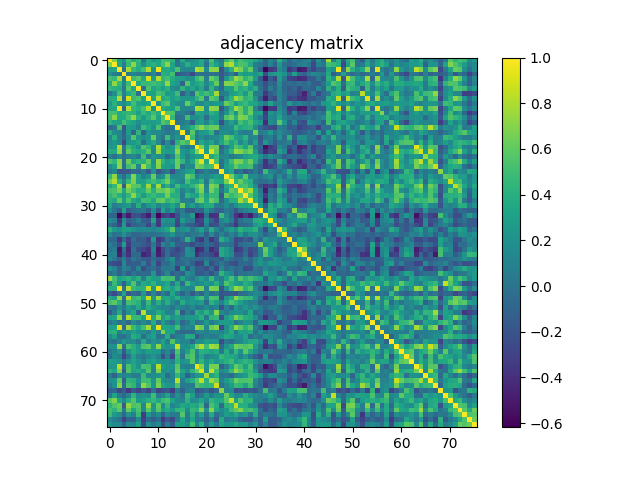

Data behind this chart, as committed beside it:
1.000000000000000000e+00, 6.952099999999999946e-01, 3.238179999999999947e-01, 2.015480000000000049e-01, 5.222310000000000008e-01, 3.798259999999999970e-01, 4.523409999999999931e-01, 1.414800000000000085e-02, 3.746929999999999983e-01, 2.514819999999999833e-01, 3.328900000000000192e-01, 5.066429999999999545e-01, 5.031360000000000277e-01, 4.380109999999999837e-01, -5.374799999999999717e-02, 3.868670000000000164e-01, 1.323000000000000009e-01, 1.810239999999999905e-01, 2.237580000000000124e-01, 3.753650000000000042e-01, 9.510499999999999510e-02, 5.400139999999999940e-01, 1.422489999999999866e-01, 3.365900000000000142e-02
6.952099999999999946e-01, 1.000000000000000000e+00, 3.521500000000000186e-01, 7.534399999999999431e-02, 4.687890000000000112e-01, 7.258329999999999504e-01, 4.104490000000000083e-01, 1.806409999999999960e-01, 3.790910000000000113e-01, 4.229959999999999831e-01, 3.423999999999999821e-01, 5.109829999999999650e-01, 7.123540000000000427e-01, 3.288070000000000159e-01, 1.571200000000000027e-02, 1.754660000000000108e-01, 4.084849999999999870e-01, 2.436959999999999960e-01, 2.502940000000000165e-01, 3.617090000000000027e-01, -1.166500000000000002e-02, 4.460919999999999885e-01, 2.952580000000000204e-01, 1.100209999999999938e-01
3.238179999999999947e-01, 3.521500000000000186e-01, 1.000000000000000000e+00, -6.939999999999999555e-04, 7.788000000000000478e-01, 4.687609999999999832e-01, 3.836970000000000103e-01, 5.169789999999999663e-01, 8.089389999999999636e-01, 2.333129999999999926e-01, 9.591420000000000501e-01, 3.742489999999999983e-01, 3.698609999999999953e-01, 3.059450000000000225e-01, 5.322580000000000089e-01, 1.334980000000000055e-01, 1.192489999999999939e-01, 1.469209999999999960e-01, 8.063690000000000024e-01, 7.348959999999999937e-01, 1.509999999999999953e-01, 7.105439999999999534e-01, 7.175820000000000531e-01, -2.027809999999999890e-01
2.015480000000000049e-01, 7.534399999999999431e-02, -6.939999999999999555e-04, 1.000000000000000000e+00, 4.708199999999999885e-02, 1.278110000000000079e-01, 5.016199999999999826e-02, 7.556599999999999429e-02, -1.520499999999999977e-02, 1.449409999999999865e-01, -8.555100000000000204e-02, 4.219820000000000237e-01, 3.685629999999999740e-01, 5.192360000000000309e-01, -1.973459999999999936e-01, -1.143399999999999972e-01, -8.337700000000000666e-02, -2.760409999999999808e-01, -1.054000000000000032e-03, -2.136400000000000104e-02, -2.369100000000000025e-02, -9.993000000000000146e-03, -2.490900000000000059e-02, -1.749789999999999957e-01
5.222310000000000008e-01, 4.687890000000000112e-01, 7.788000000000000478e-01, 4.708199999999999885e-02, 1.000000000000000000e+00, 4.934230000000000005e-01, 5.823840000000000128e-01, 3.560659999999999936e-01, 8.887230000000000407e-01, 2.924889999999999990e-01, 8.118469999999999853e-01, 4.483179999999999943e-01, 5.133490000000000553e-01, 3.856539999999999968e-01, 2.829929999999999946e-01, 2.767530000000000268e-01, 1.827320000000000055e-01, 2.189780000000000060e-01, 4.768930000000000113e-01, 5.933950000000000058e-01, 7.403500000000000358e-02, 6.338200000000000500e-01, 4.950269999999999948e-01, -1.632099999999999940e-01
3.798259999999999970e-01, 7.258329999999999504e-01, 4.687609999999999832e-01, 1.278110000000000079e-01, 4.934230000000000005e-01, 1.000000000000000000e+00, 3.452760000000000273e-01, 4.723769999999999913e-01, 4.700179999999999914e-01, 5.052039999999999864e-01, 4.522180000000000089e-01, 4.212099999999999733e-01, 7.358909999999999618e-01, 3.219429999999999792e-01, 2.481220000000000092e-01, -8.728199999999999847e-02, 5.669910000000000228e-01, 2.605379999999999918e-01, 3.535179999999999989e-01, 4.082080000000000153e-01, 1.427480000000000138e-01, 3.552600000000000202e-01, 6.135410000000000030e-01, -2.312499999999999972e-02
4.523409999999999931e-01, 4.104490000000000083e-01, 3.836970000000000103e-01, 5.016199999999999826e-02, 5.823840000000000128e-01, 3.452760000000000273e-01, 1.000000000000000000e+00, -2.176200000000000009e-02, 5.493010000000000392e-01, 3.260239999999999805e-01, 3.996580000000000132e-01, 2.943129999999999913e-01, 4.136870000000000269e-01, 1.787219999999999920e-01, 1.129409999999999997e-01, 4.360959999999999837e-01, 2.386989999999999945e-01, 3.342700000000000116e-01, 1.931090000000000029e-01, 3.648919999999999941e-01, 3.881600000000000328e-02, 4.379460000000000020e-01, 1.233240000000000031e-01, -6.302399999999999669e-02
1.414800000000000085e-02, 1.806409999999999960e-01, 5.169789999999999663e-01, 7.556599999999999429e-02, 3.560659999999999936e-01, 4.723769999999999913e-01, -2.176200000000000009e-02, 1.000000000000000000e+00, 3.202510000000000079e-01, 3.023399999999999976e-01, 5.194320000000000048e-01, 4.726480000000000126e-01, 2.516729999999999801e-01, 2.994089999999999807e-01, 4.914290000000000047e-01, -1.278120000000000089e-01, 1.459239999999999982e-01, -4.728299999999999864e-02, 5.584400000000000475e-01, 4.102100000000000191e-01, 4.944129999999999914e-01, 4.008079999999999976e-01, 7.811780000000000390e-01, 5.681599999999999845e-02
3.746929999999999983e-01, 3.790910000000000113e-01, 8.089389999999999636e-01, -1.520499999999999977e-02, 8.887230000000000407e-01, 4.700179999999999914e-01, 5.493010000000000392e-01, 3.202510000000000079e-01, 1.000000000000000000e+00, 3.355650000000000022e-01, 8.145780000000000243e-01, 3.555619999999999892e-01, 4.230360000000000231e-01, 2.857460000000000000e-01, 3.707940000000000125e-01, 2.229069999999999940e-01, 2.383049999999999891e-01, 2.369549999999999990e-01, 4.325370000000000048e-01, 5.785400000000000542e-01, 4.754799999999999999e-02, 5.954760000000000053e-01, 4.973279999999999923e-01, -1.806609999999999883e-01
2.514819999999999833e-01, 4.229959999999999831e-01, 2.333129999999999926e-01, 1.449409999999999865e-01, 2.924889999999999990e-01, 5.052039999999999864e-01, 3.260239999999999805e-01, 3.023399999999999976e-01, 3.355650000000000022e-01, 1.000000000000000000e+00, 2.126580000000000137e-01, 4.996539999999999870e-01, 5.802359999999999740e-01, 2.741779999999999773e-01, 1.950739999999999974e-01, 1.426199999999999968e-01, 6.197500000000000231e-01, 3.578930000000000167e-01, 1.530479999999999896e-01, 1.404489999999999905e-01, 2.496670000000000000e-01, 1.915930000000000133e-01, 2.645839999999999859e-01, 2.122819999999999985e-01
3.328900000000000192e-01, 3.423999999999999821e-01, 9.591420000000000501e-01, -8.555100000000000204e-02, 8.118469999999999853e-01, 4.522180000000000089e-01, 3.996580000000000132e-01, 5.194320000000000048e-01, 8.145780000000000243e-01, 2.126580000000000137e-01, 1.000000000000000000e+00, 3.835910000000000153e-01, 3.271249999999999991e-01, 3.101229999999999820e-01, 5.336959999999999482e-01, 1.490620000000000001e-01, 1.190940000000000054e-01, 1.512930000000000108e-01, 8.023289999999999589e-01, 7.479320000000000412e-01, 1.665250000000000064e-01, 7.330989999999999451e-01, 6.980939999999999923e-01, -1.928429999999999866e-01
5.066429999999999545e-01, 5.109829999999999650e-01, 3.742489999999999983e-01, 4.219820000000000237e-01, 4.483179999999999943e-01, 4.212099999999999733e-01, 2.943129999999999913e-01, 4.726480000000000126e-01, 3.555619999999999892e-01, 4.996539999999999870e-01, 3.835910000000000153e-01, 1.000000000000000000e+00, 5.655820000000000292e-01, 5.671840000000000215e-01, 4.284199999999999814e-02, 8.588899999999999313e-02, 1.830199999999999882e-02, -1.084480000000000027e-01, 3.461250000000000160e-01, 2.998600000000000154e-01, 2.014479999999999882e-01, 4.310760000000000147e-01, 3.126309999999999922e-01, -2.260300000000000156e-02
5.031360000000000277e-01, 7.123540000000000427e-01, 3.698609999999999953e-01, 3.685629999999999740e-01, 5.133490000000000553e-01, 7.358909999999999618e-01, 4.136870000000000269e-01, 2.516729999999999801e-01, 4.230360000000000231e-01, 5.802359999999999740e-01, 3.271249999999999991e-01, 5.655820000000000292e-01, 1.000000000000000000e+00, 4.641629999999999923e-01, -2.812299999999999869e-02, 3.315999999999999937e-03, 4.984000000000000097e-01, 1.679350000000000009e-01, 1.824359999999999871e-01, 2.773010000000000197e-01, -3.963400000000000256e-02, 2.781359999999999943e-01, 2.815509999999999957e-01, 3.332600000000000146e-02
4.380109999999999837e-01, 3.288070000000000159e-01, 3.059450000000000225e-01, 5.192360000000000309e-01, 3.856539999999999968e-01, 3.219429999999999792e-01, 1.787219999999999920e-01, 2.994089999999999807e-01, 2.857460000000000000e-01, 2.741779999999999773e-01, 3.101229999999999820e-01, 5.671840000000000215e-01, 4.641629999999999923e-01, 1.000000000000000000e+00, 1.287400000000000003e-02, 6.029400000000000037e-02, 1.184189999999999965e-01, -1.359380000000000033e-01, 2.551840000000000219e-01, 2.787490000000000245e-01, 1.073979999999999935e-01, 3.480840000000000045e-01, 2.311910000000000076e-01, -2.252949999999999953e-01
-5.374799999999999717e-02, 1.571200000000000027e-02, 5.322580000000000089e-01, -1.973459999999999936e-01, 2.829929999999999946e-01, 2.481220000000000092e-01, 1.129409999999999997e-01, 4.914290000000000047e-01, 3.707940000000000125e-01, 1.950739999999999974e-01, 5.336959999999999482e-01, 4.284199999999999814e-02, -2.812299999999999869e-02, 1.287400000000000003e-02, 1.000000000000000000e+00, 1.487580000000000013e-01, 2.288060000000000094e-01, 4.184339999999999726e-01, 5.920710000000000139e-01, 7.197869999999999546e-01, 5.536140000000000505e-01, 6.256410000000000027e-01, 6.274539999999999562e-01, 8.072999999999999621e-02
3.868670000000000164e-01, 1.754660000000000108e-01, 1.334980000000000055e-01, -1.143399999999999972e-01, 2.767530000000000268e-01, -8.728199999999999847e-02, 4.360959999999999837e-01, -1.278120000000000089e-01, 2.229069999999999940e-01, 1.426199999999999968e-01, 1.490620000000000001e-01, 8.588899999999999313e-02, 3.315999999999999937e-03, 6.029400000000000037e-02, 1.487580000000000013e-01, 1.000000000000000000e+00, 2.670799999999999910e-02, 5.770840000000000414e-01, 1.102719999999999950e-01, 2.417920000000000069e-01, 2.682539999999999925e-01, 4.478409999999999891e-01, -2.114999999999999866e-02, 1.669899999999999995e-01
1.323000000000000009e-01, 4.084849999999999870e-01, 1.192489999999999939e-01, -8.337700000000000666e-02, 1.827320000000000055e-01, 5.669910000000000228e-01, 2.386989999999999945e-01, 1.459239999999999982e-01, 2.383049999999999891e-01, 6.197500000000000231e-01, 1.190940000000000054e-01, 1.830199999999999882e-02, 4.984000000000000097e-01, 1.184189999999999965e-01, 2.288060000000000094e-01, 2.670799999999999910e-02, 1.000000000000000000e+00, 4.786199999999999899e-01, 5.397799999999999820e-02, 1.855219999999999925e-01, 7.419599999999999806e-02, 1.434799999999999964e-01, 1.790400000000000047e-01, 2.817029999999999812e-01
1.810239999999999905e-01, 2.436959999999999960e-01, 1.469209999999999960e-01, -2.760409999999999808e-01, 2.189780000000000060e-01, 2.605379999999999918e-01, 3.342700000000000116e-01, -4.728299999999999864e-02, 2.369549999999999990e-01, 3.578930000000000167e-01, 1.512930000000000108e-01, -1.084480000000000027e-01, 1.679350000000000009e-01, -1.359380000000000033e-01, 4.184339999999999726e-01, 5.770840000000000414e-01, 4.786199999999999899e-01, 1.000000000000000000e+00, 1.115329999999999933e-01, 3.651469999999999994e-01, 2.212649999999999895e-01, 3.379369999999999874e-01, 1.337560000000000138e-01, 3.523249999999999993e-01
2.237580000000000124e-01, 2.502940000000000165e-01, 8.063690000000000024e-01, -1.054000000000000032e-03, 4.768930000000000113e-01, 3.535179999999999989e-01, 1.931090000000000029e-01, 5.584400000000000475e-01, 4.325370000000000048e-01, 1.530479999999999896e-01, 8.023289999999999589e-01, 3.461250000000000160e-01, 1.824359999999999871e-01, 2.551840000000000219e-01, 5.920710000000000139e-01, 1.102719999999999950e-01, 5.397799999999999820e-02, 1.115329999999999933e-01, 1.000000000000000000e+00, 6.954749999999999543e-01, 2.956940000000000124e-01, 6.652799999999999825e-01, 6.640850000000000364e-01, -1.216340000000000060e-01
3.753650000000000042e-01, 3.617090000000000027e-01, 7.348959999999999937e-01, -2.136400000000000104e-02, 5.933950000000000058e-01, 4.082080000000000153e-01, 3.648919999999999941e-01, 4.102100000000000191e-01, 5.785400000000000542e-01, 1.404489999999999905e-01, 7.479320000000000412e-01, 2.998600000000000154e-01, 2.773010000000000197e-01, 2.787490000000000245e-01, 7.197869999999999546e-01, 2.417920000000000069e-01, 1.855219999999999925e-01, 3.651469999999999994e-01, 6.954749999999999543e-01, 1.000000000000000000e+00, 2.856920000000000015e-01, 9.083809999999999940e-01, 5.991809999999999636e-01, -2.330300000000000080e-02
9.510499999999999510e-02, -1.166500000000000002e-02, 1.509999999999999953e-01, -2.369100000000000025e-02, 7.403500000000000358e-02, 1.427480000000000138e-01, 3.881600000000000328e-02, 4.944129999999999914e-01, 4.754799999999999999e-02, 2.496670000000000000e-01, 1.665250000000000064e-01, 2.014479999999999882e-01, -3.963400000000000256e-02, 1.073979999999999935e-01, 5.536140000000000505e-01, 2.682539999999999925e-01, 7.419599999999999806e-02, 2.212649999999999895e-01, 2.956940000000000124e-01, 2.856920000000000015e-01, 1.000000000000000000e+00, 3.520610000000000128e-01, 4.573010000000000130e-01, 1.060519999999999935e-01
5.400139999999999940e-01, 4.460919999999999885e-01, 7.105439999999999534e-01, -9.993000000000000146e-03, 6.338200000000000500e-01, 3.552600000000000202e-01, 4.379460000000000020e-01, 4.008079999999999976e-01, 5.954760000000000053e-01, 1.915930000000000133e-01, 7.330989999999999451e-01, 4.310760000000000147e-01, 2.781359999999999943e-01, 3.480840000000000045e-01, 6.256410000000000027e-01, 4.478409999999999891e-01, 1.434799999999999964e-01, 3.379369999999999874e-01, 6.652799999999999825e-01, 9.083809999999999940e-01, 3.520610000000000128e-01, 1.000000000000000000e+00, 5.182290000000000507e-01, -1.445300000000000057e-02
1.422489999999999866e-01, 2.952580000000000204e-01, 7.175820000000000531e-01, -2.490900000000000059e-02, 4.950269999999999948e-01, 6.135410000000000030e-01, 1.233240000000000031e-01, 7.811780000000000390e-01, 4.973279999999999923e-01, 2.645839999999999859e-01, 6.980939999999999923e-01, 3.126309999999999922e-01, 2.815509999999999957e-01, 2.311910000000000076e-01, 6.274539999999999562e-01, -2.114999999999999866e-02, 1.790400000000000047e-01, 1.337560000000000138e-01, 6.640850000000000364e-01, 5.991809999999999636e-01, 4.573010000000000130e-01, 5.182290000000000507e-01, 1.000000000000000000e+00, -7.894999999999999241e-03
3.365900000000000142e-02, 1.100209999999999938e-01, -2.027809999999999890e-01, -1.749789999999999957e-01, -1.632099999999999940e-01, -2.312499999999999972e-02, -6.302399999999999669e-02, 5.681599999999999845e-02, -1.806609999999999883e-01, 2.122819999999999985e-01, -1.928429999999999866e-01, -2.260300000000000156e-02, 3.332600000000000146e-02, -2.252949999999999953e-01, 8.072999999999999621e-02, 1.669899999999999995e-01, 2.817029999999999812e-01, 3.523249999999999993e-01, -1.216340000000000060e-01, -2.330300000000000080e-02, 1.060519999999999935e-01, -1.445300000000000057e-02, -7.894999999999999241e-03, 1.000000000000000000e+00
4.554250000000000242e-01, 7.215880000000000072e-01, 1.493200000000000083e-01, -3.309299999999999742e-02, 2.246219999999999883e-01, 6.919180000000000330e-01, 2.929720000000000102e-01, 8.607800000000000173e-02, 2.218749999999999889e-01, 6.251160000000000050e-01, 1.227099999999999996e-01, 2.115370000000000028e-01, 5.659699999999999731e-01, 1.354950000000000043e-01, 1.529880000000000129e-01, 1.819729999999999959e-01, 6.354640000000000288e-01, 5.155960000000000543e-01, 7.234899999999999665e-02, 2.074400000000000133e-01, 1.389259999999999939e-01, 2.280600000000000127e-01, 2.972810000000000175e-01, 2.304750000000000132e-01
6.327570000000000139e-01, 8.115459999999999896e-01, 4.236019999999999786e-01, 1.022389999999999965e-01, 4.606120000000000214e-01, 6.792489999999999917e-01, 3.032850000000000268e-01, 3.044029999999999792e-01, 4.358699999999999797e-01, 4.962529999999999997e-01, 4.064519999999999800e-01, 4.938989999999999769e-01, 6.464020000000000321e-01, 3.098020000000000218e-01, 1.731969999999999898e-01, 1.140260000000000024e-01, 5.106359999999999788e-01, 3.241109999999999824e-01, 3.006240000000000023e-01, 4.396809999999999885e-01, 3.871499999999999941e-02, 4.902259999999999951e-01, 3.813960000000000128e-01, 3.367629999999999790e-01
3.565180000000000016e-01, 4.563490000000000046e-01, 7.781850000000000156e-01, -1.384199999999999875e-01, 7.633999999999999675e-01, 5.855089999999999462e-01, 5.651800000000000157e-01, 3.251189999999999913e-01, 7.712400000000000366e-01, 2.692069999999999741e-01, 7.764910000000000423e-01, 2.106659999999999922e-01, 4.034559999999999813e-01, 1.613429999999999864e-01, 4.994520000000000071e-01, 2.950999999999999734e-01, 3.074540000000000051e-01, 4.421900000000000275e-01, 5.646820000000000173e-01, 7.454800000000000315e-01, 1.123419999999999974e-01, 6.914510000000000378e-01, 6.119269999999999987e-01, -9.325700000000000656e-02
5.147319999999999673e-01, 5.476039999999999797e-01, 6.708870000000000111e-01, 3.386270000000000113e-01, 6.509279999999999511e-01, 5.085009999999999808e-01, 3.822539999999999827e-01, 4.122430000000000261e-01, 6.189900000000000402e-01, 4.103559999999999985e-01, 6.373079999999999856e-01, 6.088000000000000078e-01, 6.934430000000000316e-01, 5.180310000000000192e-01, 3.564899999999999736e-01, 9.846299999999999497e-02, 2.609270000000000200e-01, 1.424159999999999870e-01, 4.693789999999999907e-01, 6.854850000000000110e-01, 1.430240000000000122e-01, 6.624050000000000216e-01, 4.627939999999999832e-01, 1.172699999999999958e-02
4.350550000000000250e-01, 5.178840000000000110e-01, 4.106520000000000170e-01, 2.570760000000000267e-01, 4.398310000000000275e-01, 7.199370000000000491e-01, 4.399069999999999925e-01, 2.560879999999999823e-01, 4.267770000000000175e-01, 4.777939999999999965e-01, 3.917010000000000214e-01, 4.046910000000000229e-01, 6.553649999999999753e-01, 3.979840000000000044e-01, 3.991060000000000163e-01, 5.650399999999999867e-02, 4.430609999999999826e-01, 3.238280000000000047e-01, 3.191089999999999760e-01, 5.636630000000000251e-01, 3.042960000000000109e-01, 4.725849999999999773e-01, 4.670659999999999812e-01, -1.784080000000000110e-01
4.071020000000000194e-01, 3.572259999999999880e-01, 6.068310000000000093e-01, 2.946819999999999995e-01, 5.401620000000000310e-01, 3.672690000000000121e-01, 2.674190000000000178e-01, 5.100639999999999619e-01, 4.858540000000000081e-01, 3.438229999999999897e-01, 5.938400000000000345e-01, 6.215500000000000469e-01, 4.469440000000000079e-01, 5.271689999999999987e-01, 4.434159999999999768e-01, 7.649899999999999756e-02, 1.012689999999999979e-01, 4.169699999999999795e-02, 5.648100000000000342e-01, 6.439719999999999889e-01, 3.334719999999999906e-01, 6.297139999999999960e-01, 5.207129999999999814e-01, -5.630600000000000188e-02
3.361689999999999956e-01, 6.991600000000000592e-02, 1.339019999999999933e-01, 2.010409999999999975e-01, 2.517619999999999858e-01, 2.782099999999999851e-02, 4.009809999999999763e-01, 4.521100000000000119e-02, 2.171230000000000104e-01, 3.149970000000000270e-01, 1.166380000000000056e-01, 2.452920000000000100e-01, 2.119749999999999968e-01, 3.354820000000000024e-01, 1.811589999999999867e-01, 6.433050000000000157e-01, 1.632059999999999900e-01, 3.030189999999999828e-01, 9.953800000000000148e-02, 2.577920000000000211e-01, 3.766309999999999936e-01, 3.705100000000000060e-01, 6.485299999999999399e-02, 3.483499999999999791e-02
1.953719999999999901e-01, 1.690600000000000089e-02, -1.233930000000000027e-01, 3.238389999999999880e-01, -1.328449999999999909e-01, -3.399300000000000238e-02, 1.199599999999999972e-02, 2.146199999999999844e-02, -1.171360000000000040e-01, 1.828110000000000013e-01, -1.447519999999999918e-01, 3.189080000000000248e-01, 4.863900000000000168e-02, 2.459030000000000105e-01, -6.363099999999999312e-02, 3.937800000000000328e-02, -1.567020000000000080e-01, -1.656380000000000075e-01, -4.611900000000000027e-02, -1.168939999999999979e-01, 2.056900000000000117e-01, 3.060099999999999973e-02, -1.109689999999999982e-01, -1.099210000000000048e-01
-1.083770000000000011e-01, -9.912799999999999390e-02, -6.179679999999999618e-01, -2.356880000000000086e-01, -5.037930000000000463e-01, -2.364590000000000025e-01, -1.968820000000000014e-01, -3.406350000000000211e-01, -4.888680000000000248e-01, 1.042399999999999924e-02, -5.950860000000000039e-01, -3.430199999999999916e-01, -2.689440000000000164e-01, -4.259270000000000000e-01, -2.066860000000000086e-01, 9.942499999999999949e-02, 4.425599999999999673e-02, 2.530709999999999904e-01, -5.488429999999999698e-01, -4.369910000000000183e-01, 1.537299999999999951e-02, -3.920919999999999961e-01, -3.669950000000000156e-01, 4.841329999999999800e-01
1.550719999999999876e-01, 9.264300000000000312e-02, -3.541770000000000196e-01, 1.841009999999999869e-01, -1.334349999999999981e-01, -5.765200000000000186e-02, 7.255999999999999950e-02, -1.298100000000000087e-01, -1.799240000000000006e-01, 3.119959999999999956e-01, -3.330000000000000182e-01, 2.345839999999999870e-01, 1.465380000000000016e-01, 1.884520000000000084e-01, -2.412060000000000037e-01, 2.751129999999999964e-01, 9.016599999999999615e-02, 4.032600000000000073e-02, -3.482660000000000200e-01, -2.824030000000000151e-01, 1.778139999999999998e-01, -1.027180000000000037e-01, -2.901790000000000203e-01, 1.248930000000000040e-01
-1.038799999999999966e-02, -1.011530000000000068e-01, -2.892649999999999944e-01, 2.773439999999999794e-01, -2.893229999999999968e-01, -1.076929999999999971e-01, -7.411399999999999932e-02, -3.403199999999999975e-02, -2.728340000000000209e-01, 7.669199999999999628e-02, -3.483990000000000142e-01, 1.180309999999999970e-01, 1.053619999999999973e-01, 9.529300000000000270e-02, -2.785210000000000186e-01, 3.830700000000000077e-02, -9.374899999999999900e-02, -1.496629999999999905e-01, -2.417040000000000022e-01, -3.327919999999999767e-01, 8.066800000000000359e-02, -2.493650000000000033e-01, -1.986829999999999985e-01, 5.360600000000000087e-02
4.153519999999999990e-01, 2.455690000000000095e-01, 1.810940000000000050e-01, 3.036909999999999887e-01, 2.870929999999999871e-01, 1.990069999999999895e-01, 1.538370000000000015e-01, 1.526669999999999972e-01, 1.480059999999999987e-01, 9.651800000000000657e-02, 1.885650000000000104e-01, 2.465920000000000056e-01, 3.462629999999999875e-01, 5.824000000000000288e-01, 8.652700000000000669e-02, 1.753949999999999954e-01, 2.319440000000000113e-01, 6.688000000000000368e-03, 1.500309999999999977e-01, 3.068159999999999776e-01, 4.886999999999999678e-02, 3.888019999999999810e-01, 1.277459999999999984e-01, -3.091500000000000151e-02
1.527399999999999869e-01, -1.323000000000000044e-02, 2.823200000000000015e-02, 2.079449999999999910e-01, 2.342699999999999991e-02, -8.441600000000000492e-02, -8.153799999999999937e-02, -4.059100000000000208e-02, -1.860300000000000148e-02, -3.267400000000000165e-02, -4.016999999999999738e-03, 5.359300000000000175e-02, 1.034619999999999984e-01, 2.251150000000000095e-01, 2.025400000000000117e-02, 5.211899999999999866e-02, -3.211699999999999972e-02, 2.598299999999999915e-02, 2.192099999999999951e-02, 1.404090000000000060e-01, -1.337399999999999978e-01, 1.528750000000000109e-01, -8.022999999999999576e-02, 1.141159999999999952e-01
-8.623999999999999722e-02, -7.271099999999999786e-02, -3.587319999999999953e-01, -6.130700000000000038e-02, -2.939800000000000191e-01, -3.075400000000000009e-02, -1.661880000000000024e-01, -1.408409999999999940e-01, -2.908040000000000069e-01, 2.483769999999999867e-01, -3.617489999999999872e-01, -2.527579999999999827e-01, 1.810300000000000104e-02, -9.743799999999999684e-02, -1.596460000000000101e-01, -1.306700000000000049e-02, 4.339899999999999869e-01, 1.141550000000000065e-01, -2.560560000000000058e-01, -3.559709999999999819e-01, -4.689000000000000112e-02, -3.734819999999999807e-01, -1.814999999999999947e-01, 4.030070000000000041e-01
7.312399999999999456e-02, -2.590200000000000141e-02, -2.353359999999999896e-01, 3.031050000000000133e-01, -3.179620000000000224e-01, -7.952299999999999647e-02, -8.517399999999999971e-02, -1.463619999999999921e-01, -2.376870000000000094e-01, 3.775799999999999990e-02, -2.845759999999999956e-01, 9.621599999999999597e-02, -2.240400000000000030e-02, 1.393540000000000056e-01, -1.219210000000000016e-01, -1.518720000000000070e-01, -1.365079999999999905e-01, -2.457340000000000080e-01, -1.181969999999999965e-01, -1.624230000000000118e-01, -3.144600000000000173e-02, -1.036620000000000041e-01, -2.353369999999999906e-01, 1.307799999999999935e-02
-1.178900000000000087e-02, 5.883599999999999941e-02, -5.076979999999999826e-01, -2.061500000000000138e-02, -4.230470000000000064e-01, -1.670299999999999910e-02, -2.261450000000000127e-01, -2.796199999999999797e-01, -3.774080000000000212e-01, 1.025680000000000064e-01, -4.984430000000000249e-01, -2.328929999999999889e-01, -4.436099999999999766e-02, -1.808430000000000037e-01, -2.910909999999999886e-01, -1.776619999999999866e-01, 2.126959999999999962e-01, 7.293199999999999683e-02, -4.601810000000000067e-01, -3.817030000000000145e-01, -1.187140000000000001e-01, -4.166340000000000043e-01, -2.819619999999999904e-01, 3.570209999999999773e-01
7.501599999999999935e-02, 1.015579999999999955e-01, -4.749499999999999833e-01, -1.181139999999999968e-01, -3.857249999999999845e-01, -5.868799999999999711e-02, -6.392699999999999771e-02, -4.583760000000000057e-01, -3.805419999999999914e-01, 8.616000000000000394e-03, -4.768899999999999806e-01, -2.951790000000000247e-01, -2.449099999999999888e-02, -2.318520000000000025e-01, -2.194010000000000127e-01, -1.058410000000000045e-01, 1.887550000000000061e-01, 1.547379999999999867e-01, -4.015400000000000080e-01, -2.174679999999999946e-01, -1.695180000000000020e-01, -2.587860000000000160e-01, -3.957120000000000082e-01, 3.739450000000000274e-01
1.676179999999999892e-01, 1.984299999999999953e-02, -1.385639999999999927e-01, 4.990200000000000191e-02, -1.570819999999999994e-01, 3.267799999999999871e-02, -6.425000000000000155e-02, -1.544619999999999882e-01, -1.794139999999999902e-01, -5.272000000000000297e-02, -1.570870000000000044e-01, -1.246739999999999932e-01, 5.954600000000000171e-02, 1.999060000000000004e-01, -1.572320000000000106e-01, 3.769000000000000215e-03, 9.730000000000000151e-04, -4.252000000000000224e-02, -5.041299999999999948e-02, -9.151700000000000113e-02, -5.248000000000000061e-03, -9.480500000000000038e-02, -9.291399999999999659e-02, -1.454400000000000137e-01
-1.838440000000000074e-01, -2.549890000000000212e-01, -2.781299999999999883e-01, 1.512120000000000131e-01, -1.624909999999999966e-01, -1.263720000000000121e-01, -1.322399999999999964e-01, 7.270200000000000273e-02, -2.005530000000000090e-01, 6.751899999999999569e-02, -2.868399999999999839e-01, -4.629599999999999688e-02, -5.057299999999999990e-02, 1.036630000000000051e-01, -1.077479999999999966e-01, -8.176400000000000334e-02, 3.021400000000000127e-02, -1.165100000000000025e-01, -3.136450000000000071e-01, -2.871250000000000191e-01, 1.482989999999999864e-01, -2.238219999999999932e-01, -9.854400000000000659e-02, 3.198100000000000248e-02
2.077739999999999865e-01, 9.348399999999999765e-02, -1.220109999999999945e-01, 1.001319999999999988e-01, 3.533900000000000236e-02, -1.402639999999999998e-01, 1.294170000000000043e-01, -2.466750000000000054e-01, -7.222099999999999353e-02, -1.963499999999999968e-02, -1.471820000000000073e-01, 5.263500000000000123e-02, 3.126600000000000212e-02, 4.135699999999999793e-02, -3.162179999999999991e-01, 2.645279999999999854e-01, -2.090470000000000106e-01, 6.828700000000000048e-02, -1.618950000000000111e-01, -1.213280000000000053e-01, -2.372660000000000047e-01, -2.836299999999999932e-02, -2.699940000000000118e-01, 1.429799999999999960e-01
-4.073700000000000238e-02, 5.505600000000000077e-02, -1.276609999999999967e-01, 2.624299999999999897e-02, -1.482600000000000029e-01, 1.148199999999999915e-02, -7.631400000000000683e-02, -4.606899999999999884e-02, -8.223500000000000254e-02, 2.461770000000000069e-01, -1.713899999999999868e-01, -5.492899999999999866e-02, 1.515150000000000108e-01, -1.348189999999999944e-01, -2.110199999999999923e-02, -1.167009999999999992e-01, 2.101590000000000125e-01, 1.103019999999999973e-01, -1.635780000000000012e-01, -1.701209999999999944e-01, -7.942899999999999960e-02, -2.137729999999999908e-01, -2.271499999999999908e-02, 4.491009999999999724e-01
7.753879999999999661e-01, 5.151409999999999600e-01, 2.960249999999999826e-01, 3.573069999999999857e-01, 4.302309999999999746e-01, 2.884169999999999789e-01, 4.104599999999999915e-01, 4.868900000000000311e-02, 3.837610000000000188e-01, 2.946650000000000102e-01, 2.861509999999999887e-01, 5.159909999999999775e-01, 4.884399999999999853e-01, 5.079649999999999999e-01, -3.072400000000000131e-02, 3.253260000000000041e-01, 9.584800000000000264e-02, 1.859500000000000042e-02, 1.798230000000000106e-01, 3.170870000000000077e-01, 1.640139999999999931e-01, 4.795869999999999855e-01, 1.401499999999999968e-01, 5.970700000000000313e-02
8.612799999999999623e-02, 4.764740000000000086e-01, 2.178539999999999921e-01, -1.335139999999999938e-01, 2.638829999999999787e-01, 5.629459999999999464e-01, 1.529820000000000069e-01, 3.801599999999999979e-01, 3.072509999999999963e-01, 4.365820000000000256e-01, 2.376089999999999869e-01, 2.471869999999999901e-01, 3.474409999999999998e-01, 5.005899999999999933e-02, 3.436460000000000070e-01, -4.883799999999999947e-02, 4.687500000000000000e-01, 2.474530000000000063e-01, 1.278410000000000102e-01, 1.810049999999999992e-01, 2.698769999999999780e-01, 2.086860000000000104e-01, 3.925739999999999785e-01, 1.173870000000000052e-01
3.940969999999999751e-01, 3.945859999999999923e-01, 9.589520000000000266e-01, -8.541999999999999246e-03, 8.147189999999999710e-01, 4.662299999999999778e-01, 4.148240000000000260e-01, 4.168879999999999808e-01, 8.478419999999999845e-01, 2.486899999999999944e-01, 9.200979999999999714e-01, 3.714819999999999789e-01, 4.101000000000000201e-01, 2.960300000000000153e-01, 4.476060000000000039e-01, 1.657430000000000014e-01, 9.722500000000000586e-02, 1.505319999999999991e-01, 6.843799999999999883e-01, 6.734170000000000433e-01, 8.465599999999999514e-02, 6.784400000000000430e-01, 6.511479999999999491e-01, -2.050369999999999970e-01
-1.468659999999999966e-01, -2.614440000000000097e-01, -4.917400000000000243e-02, 3.149549999999999850e-01, -1.648999999999999910e-01, -3.623799999999999938e-02, -1.137129999999999946e-01, 2.591879999999999740e-01, -9.666800000000000392e-02, 1.380899999999999905e-01, -1.029859999999999942e-01, 9.248499999999999777e-02, -6.611599999999999422e-02, 3.388209999999999833e-01, 7.130100000000000326e-02, -9.720199999999999674e-02, 5.940899999999999653e-02, -1.678820000000000034e-01, 2.156100000000000030e-02, -9.419299999999999895e-02, 1.568039999999999989e-01, -4.429600000000000204e-02, 3.099899999999999878e-02, -1.956920000000000048e-01
3.616440000000000210e-01, 2.872330000000000161e-01, 7.318400000000000460e-01, -1.765999999999999992e-03, 8.327860000000000262e-01, 4.496299999999999741e-01, 5.150919999999999943e-01, 3.343010000000000148e-01, 8.501189999999999580e-01, 2.677620000000000000e-01, 7.465340000000000309e-01, 3.116769999999999818e-01, 3.653660000000000241e-01, 2.450420000000000098e-01, 3.921990000000000198e-01, 1.944180000000000075e-01, 1.521119999999999972e-01, 2.526280000000000192e-01, 4.132819999999999827e-01, 5.298479999999999857e-01, 1.706360000000000099e-01, 5.406840000000000535e-01, 5.111339999999999772e-01, -2.292639999999999956e-01
5.180379999999999985e-01, 5.829079999999999817e-01, 3.986140000000000239e-01, -5.598700000000000204e-02, 5.138249999999999762e-01, 4.798390000000000155e-01, 4.183100000000000152e-01, 8.808799999999999963e-02, 4.719050000000000189e-01, 1.332949999999999968e-01, 4.017319999999999780e-01, 1.810259999999999925e-01, 3.948280000000000123e-01, 1.848990000000000078e-01, 1.622799999999999937e-02, 3.822869999999999879e-01, 2.159020000000000106e-01, 2.416059999999999874e-01, 2.052940000000000043e-01, 2.851839999999999931e-01, -4.283300000000000302e-02, 4.236779999999999990e-01, 2.693260000000000098e-01, 9.408900000000000596e-02
2.393899999999999847e-02, -1.912000000000000071e-03, 2.099090000000000122e-01, 4.691100000000000131e-02, 2.871960000000000068e-01, 1.598580000000000001e-01, 3.709749999999999992e-01, 1.351110000000000089e-01, 3.833190000000000208e-01, 2.435970000000000080e-01, 1.740049999999999930e-01, 1.382730000000000070e-01, 1.453550000000000120e-01, 1.907899999999999874e-02, 1.680349999999999899e-01, 9.510699999999999710e-02, 2.629400000000000140e-02, 1.632679999999999965e-01, 1.016300000000000016e-02, 2.480100000000000013e-02, 1.683820000000000039e-01, 4.445600000000000246e-02, 1.294720000000000037e-01, -2.012029999999999930e-01
-1.656819999999999959e-01, 5.947800000000000309e-02, 3.654209999999999958e-01, -7.424400000000000444e-02, 1.983729999999999938e-01, 3.676289999999999836e-01, -1.142740000000000006e-01, 8.354089999999999572e-01, 1.901370000000000005e-01, 1.774239999999999984e-01, 3.759819999999999829e-01, 2.873399999999999843e-01, 7.796999999999999764e-02, 1.044869999999999965e-01, 4.705730000000000190e-01, -1.719950000000000090e-01, 9.453599999999999504e-02, -4.073500000000000038e-02, 4.004159999999999942e-01, 2.675080000000000235e-01, 4.198219999999999730e-01, 2.367859999999999965e-01, 7.070220000000000393e-01, 1.558190000000000131e-01
2.982079999999999731e-01, 3.331290000000000084e-01, 7.215960000000000152e-01, -1.532799999999999961e-02, 8.022580000000000267e-01, 4.651399999999999979e-01, 4.699829999999999841e-01, 2.994370000000000087e-01, 9.299460000000000504e-01, 3.573219999999999730e-01, 6.977919999999999678e-01, 2.739219999999999988e-01, 4.209899999999999753e-01, 2.215810000000000002e-01, 3.059270000000000045e-01, 1.751099999999999879e-01, 2.505299999999999749e-01, 2.439419999999999922e-01, 2.840199999999999947e-01, 4.126029999999999975e-01, 3.605300000000000171e-02, 4.376959999999999740e-01, 4.744200000000000084e-01, -1.951890000000000014e-01
2.189800000000000080e-02, 1.264069999999999916e-01, -1.225500000000000027e-02, 7.490700000000000136e-02, -5.900400000000000089e-02, 1.797110000000000096e-01, 4.086399999999999755e-02, 1.643660000000000121e-01, 4.755199999999999705e-02, 3.766109999999999736e-01, -9.572999999999999912e-03, 3.025499999999999856e-01, 8.487200000000000299e-02, -3.001600000000000101e-02, 2.476599999999999913e-01, -7.396999999999999409e-02, 3.899500000000000188e-02, 2.226920000000000011e-01, -1.322599999999999991e-02, 5.734899999999999720e-02, 2.777020000000000044e-01, 4.870700000000000029e-02, 1.604889999999999928e-01, 2.765340000000000020e-01
2.796159999999999757e-01, 3.154080000000000217e-01, 9.325350000000000028e-01, -5.038100000000000217e-02, 7.630299999999999860e-01, 4.826750000000000207e-01, 3.306000000000000050e-01, 5.125969999999999693e-01, 7.848669999999999813e-01, 2.358190000000000008e-01, 9.310589999999999700e-01, 3.408320000000000238e-01, 3.360219999999999874e-01, 2.900179999999999980e-01, 5.119559999999999667e-01, 4.389400000000000246e-02, 1.323040000000000049e-01, 1.132760000000000017e-01, 7.378890000000000171e-01, 6.490139999999999798e-01, 1.516139999999999988e-01, 6.237669999999999604e-01, 7.079569999999999474e-01, -2.576829999999999954e-01
3.988309999999999911e-01, 4.263710000000000000e-01, 1.028820000000000012e-01, 2.675890000000000213e-01, 1.721669999999999867e-01, 3.013759999999999772e-01, 1.749280000000000002e-01, 1.857060000000000100e-01, 7.216500000000000692e-02, 2.909249999999999892e-01, 1.090860000000000024e-01, 6.889440000000000008e-01, 3.162960000000000216e-01, 3.181809999999999916e-01, -1.205799999999999927e-02, -6.900199999999999390e-02, -5.908499999999999863e-02, -7.358099999999999363e-02, 1.132419999999999954e-01, 1.409390000000000087e-01, 7.207900000000000418e-02, 1.813849999999999907e-01, 1.615099999999999869e-01, 9.452499999999999791e-02
1.437720000000000109e-01, 2.999539999999999984e-01, 1.251299999999999982e-02, -4.208499999999999741e-02, 1.330469999999999986e-01, 3.930319999999999925e-01, 3.178389999999999826e-01, -1.789599999999999871e-02, 2.106669999999999932e-01, 3.031159999999999966e-01, 1.282100000000000080e-02, 2.278799999999999923e-02, 3.831840000000000246e-01, -3.765299999999999897e-02, 7.742400000000000670e-02, 1.093530000000000058e-01, 3.806430000000000091e-01, 3.431969999999999743e-01, -1.643689999999999873e-01, 2.759299999999999947e-02, 1.083500000000000019e-01, 5.252699999999999730e-02, 6.239000000000000101e-02, 2.302480000000000082e-01
5.187599999999999850e-02, -6.113000000000000378e-03, 9.489999999999999825e-02, 2.497669999999999890e-01, 1.520730000000000137e-01, 1.852090000000000125e-01, 1.634999999999999995e-02, 3.712099999999999844e-01, 8.035200000000000675e-02, 2.167489999999999972e-01, 1.590739999999999932e-01, 3.153340000000000032e-01, 7.873499999999999943e-02, 5.628440000000000110e-01, 2.060480000000000089e-01, 1.043690000000000034e-01, 1.325129999999999919e-01, -5.778500000000000303e-02, 2.121170000000000000e-01, 1.843400000000000039e-01, 3.048150000000000026e-01, 2.535479999999999956e-01, 2.580319999999999836e-01, -2.344459999999999877e-01
2.129099999999999882e-01, 2.012430000000000052e-01, 7.263749999999999929e-01, -3.534000000000000336e-02, 5.197749999999999870e-01, 4.058820000000000205e-01, 2.526370000000000005e-01, 5.492320000000000535e-01, 5.861720000000000264e-01, 2.578460000000000196e-01, 7.160269999999999690e-01, 2.883999999999999897e-01, 1.977760000000000074e-01, 2.458909999999999985e-01, 8.718770000000000131e-01, 1.919710000000000027e-01, 1.870310000000000028e-01, 3.259659999999999780e-01, 6.646269999999999678e-01, 8.147910000000000430e-01, 4.984609999999999874e-01, 7.762710000000000443e-01, 7.227799999999999780e-01, -6.222899999999999959e-02
2.134000000000000133e-02, 1.246260000000000007e-01, 2.579099999999999726e-01, -1.653199999999999947e-01, 2.382289999999999963e-01, 3.780870000000000064e-01, 2.760699999999999821e-01, 1.865219999999999934e-01, 3.038259999999999850e-01, 2.570589999999999820e-01, 2.528259999999999952e-01, -6.124000000000000103e-03, 1.482660000000000089e-01, -5.919499999999999762e-02, 5.543479999999999519e-01, 8.883599999999999830e-02, 2.994890000000000052e-01, 5.265349999999999753e-01, 1.538380000000000025e-01, 4.131960000000000077e-01, 3.859099999999999753e-01, 3.213509999999999978e-01, 3.792619999999999880e-01, 3.831999999999999990e-02
... 15 more rows
